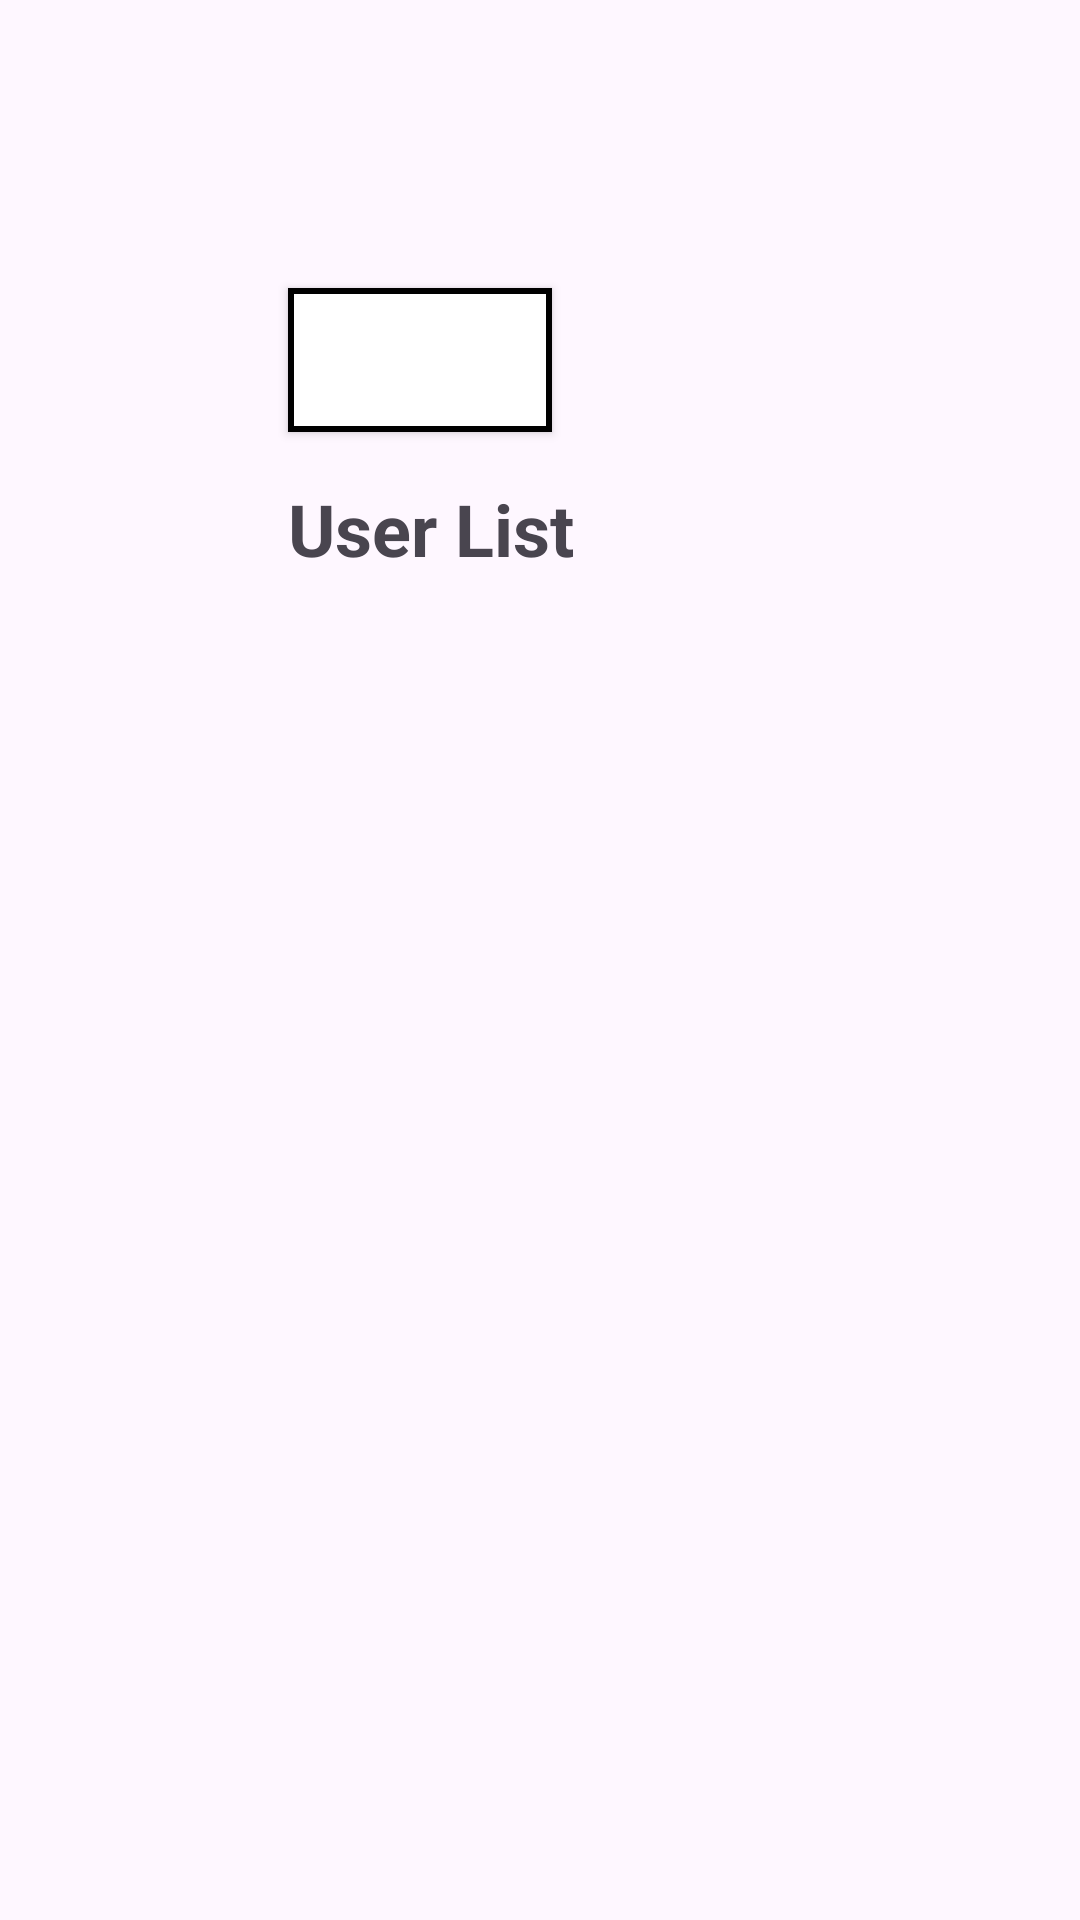

Reconstruct the res/layout file that produces this screen, plus the resources it refers to.
<!-- AndroidManifest.xml: application theme Theme.VSP_Farm -->
<!-- res/layout/activity_view_user.xml -->
<?xml version="1.0" encoding="utf-8"?>
<androidx.constraintlayout.widget.ConstraintLayout
    xmlns:android="http://schemas.android.com/apk/res/android"
    xmlns:app="http://schemas.android.com/apk/res-auto"
    xmlns:tools="http://schemas.android.com/tools"
    android:layout_width="match_parent"
    android:layout_height="match_parent"
    android:padding="80dp"
    tools:context=".page.admin.ViewUserActivity">

    
    <Button
        android:id="@+id/backButton"
        android:layout_width="wrap_content"
        android:layout_height="wrap_content"
        android:text="Back"
        android:textColor="@android:color/white"
        android:background="@drawable/border"
        android:layout_marginStart="16dp"
        android:layout_marginTop="16dp"
        app:layout_constraintTop_toTopOf="parent"
        app:layout_constraintStart_toStartOf="parent"/>

    
    <TextView
        android:id="@+id/viewUserTitle"
        android:layout_width="wrap_content"
        android:layout_height="wrap_content"
        android:text="User List"
        android:textSize="24sp"
        android:textStyle="bold"
        android:layout_marginStart="16dp"
        android:layout_marginTop="16dp"
        app:layout_constraintTop_toBottomOf="@id/backButton"
        app:layout_constraintStart_toStartOf="parent"/>

    
    <androidx.recyclerview.widget.RecyclerView
        android:id="@+id/userRecyclerView"
        android:layout_width="0dp"
        android:layout_height="0dp"
        android:padding="16dp"
        app:layout_constraintTop_toBottomOf="@id/viewUserTitle"
        app:layout_constraintStart_toStartOf="parent"
        app:layout_constraintEnd_toEndOf="parent"
        app:layout_constraintBottom_toBottomOf="parent"
        android:layout_marginTop="16dp"/>
</androidx.constraintlayout.widget.ConstraintLayout>
<!-- resources referenced by this layout -->
<resources>
  <!-- drawable border (drawable) -->
  <?xml version="1.0" encoding="utf-8"?>
  <shape xmlns:android="http://schemas.android.com/apk/res/android">
      <solid android:color="@android:color/white" />
      <stroke android:color="@android:color/black" android:width="2dp" />
  </shape>
  <style name="Theme.VSP_Farm" parent="Base.Theme.VSP_Farm" />
  <style name="Base.Theme.VSP_Farm" parent="Theme.Material3.DayNight.NoActionBar">
          
          
      </style>
</resources>
